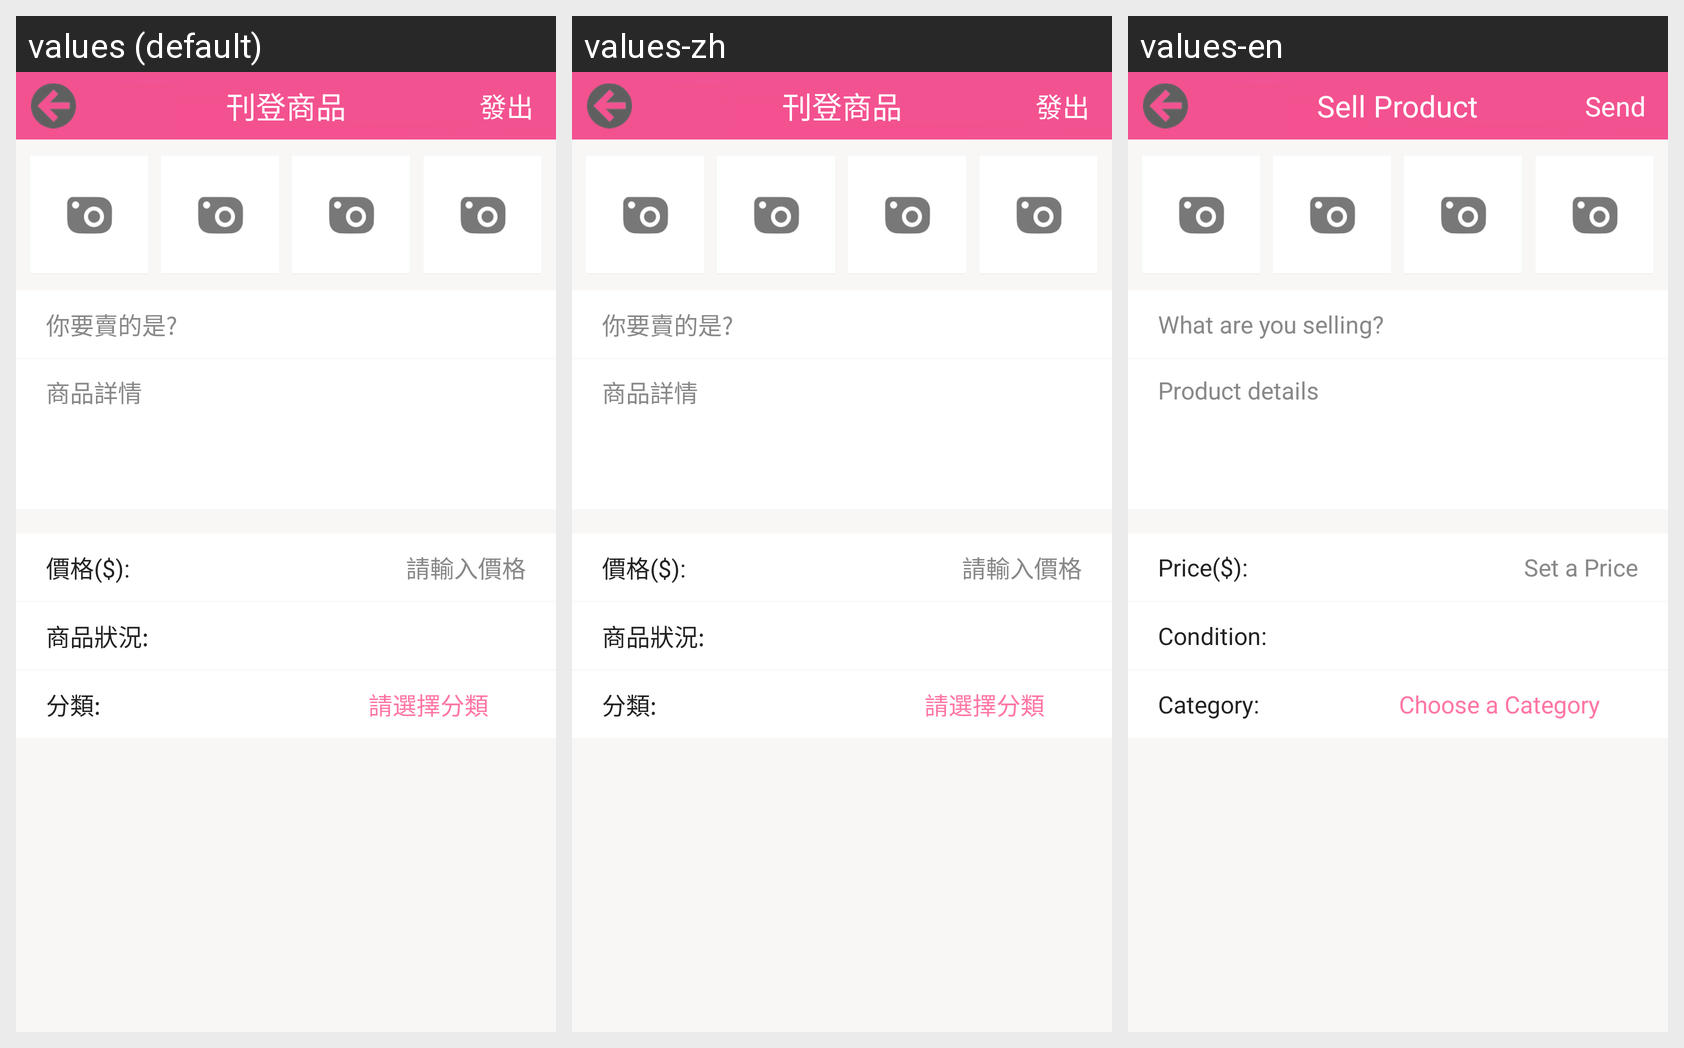

Here is an Android app screen in its default locale and in the app's own translations. Write out the translated-string differences for the strings that appear on this screen.
Android screen res/layout/new_post_activity.xml rendered under 3 locales, left to right: values (default), values-zh, values-en. Device: Nexus 5 (rendered at 1080×1920; each locale shown at half size, 540×960, under a caption strip naming it); theme AppTheme.
Strings drawn on this screen, with the default value and each locale's value (text and hints the layout hard-codes, and strings that could not be matched under every locale, appear in the picture but are not listed):

new_post_title
  values: 你要賣的是?
  values-zh: 你要賣的是?
  values-en: What are you selling?

new_post_body
  values: 商品詳情
  values-zh: 商品詳情
  values-en: Product details

new_post_price
  values: 價格($):
  values-zh: 價格($):
  values-en: Price($):

new_post_price_hint
  values: 請輸入價格
  values-zh: 請輸入價格
  values-en: Set a Price

new_post_condition
  values: 商品狀況:
  values-zh: 商品狀況:
  values-en: Condition:

new_post_to
  values: 分類:
  values-zh: 分類:
  values-en: Category:

new_post_select_category
  values: 請選擇分類
  values-zh: 請選擇分類
  values-en: Choose a Category

new_post_actionbar_title
  values: 刊登商品
  values-zh: 刊登商品
  values-en: Sell Product

new_post
  values: 發出
  values-zh: 發出
  values-en: Send
